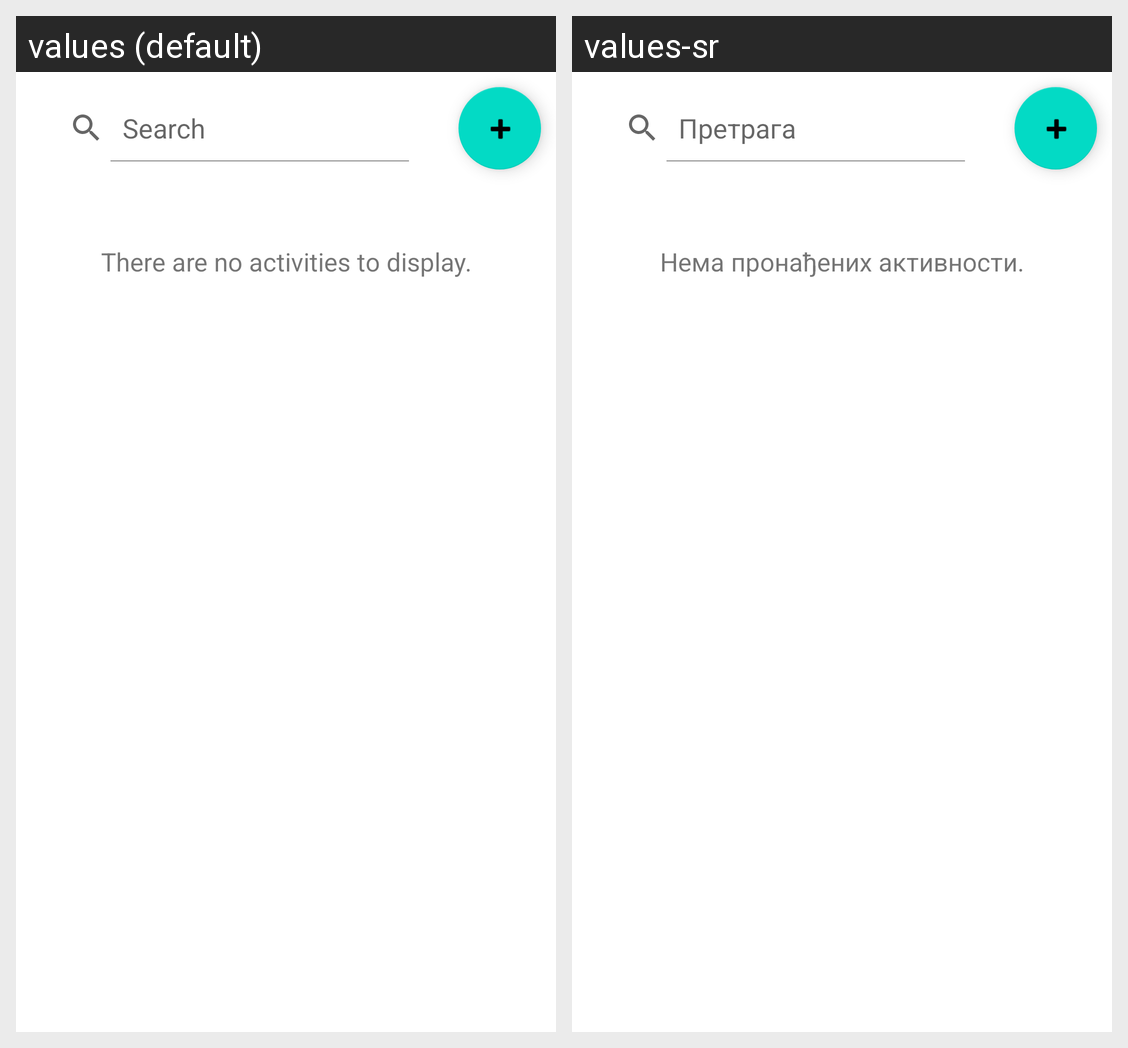

Strings drawn on this Android screen and how each of the app's shown locales translates them:
Android screen res/layout/fragment_home.xml rendered under 2 locales, left to right: values (default), values-sr. Device: Nexus 5 (rendered at 1080×1920; each locale shown at half size, 540×960, under a caption strip naming it); theme Theme.ToDay.
Strings drawn on this screen, with the default value and each locale's value (text and hints the layout hard-codes, and strings that could not be matched under every locale, appear in the picture but are not listed):

search_hint
  values: Search
  values-sr: Претрага

no_list_items_message
  values: There are no activities to display.
  values-sr: Нема пронађених активности.
